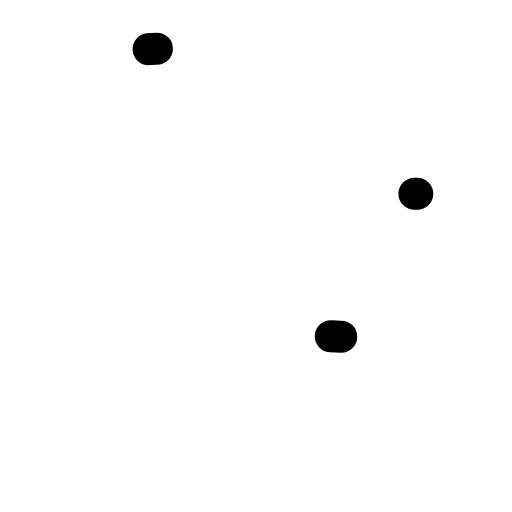
t = 0.00 s
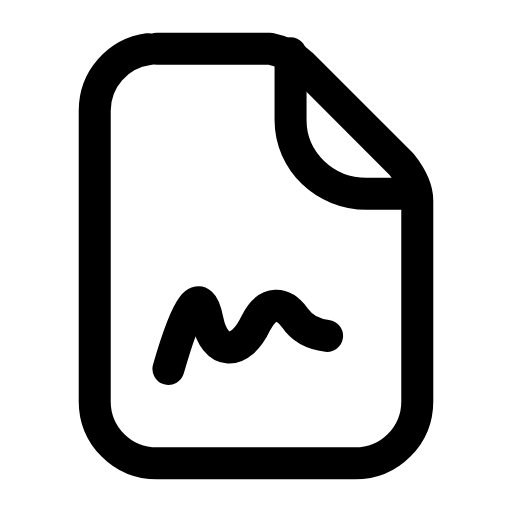
t = 0.28 s
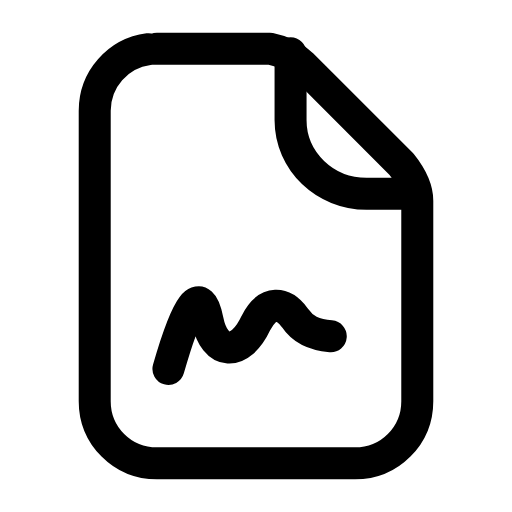
t = 0.54 s
t = 0.78 s: frame unchanged from t = 0.54 s, image omitted
t = 1.07 s: frame unchanged from t = 0.54 s, image omitted
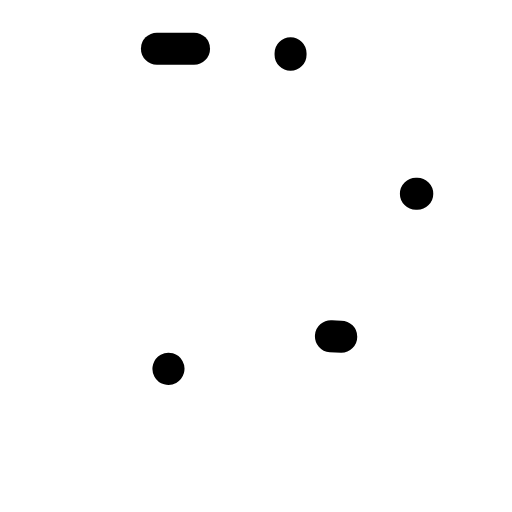
t = 1.34 s

The animated SVG that drew these frames (rendered in a browser with its animation timeline set to each time). Animation: 3 SMIL elements (animate=3); one cycle of 1.60 s, repeats indefinitely.

<svg xmlns="http://www.w3.org/2000/svg" width="24" height="24" viewBox="0 0 24 24" fill="none"><g transform="translate(-0.96 -0.96) scale(1.08)"><path stroke="currentColor" stroke-width="1.389" stroke-linecap="round" stroke-linejoin="round" fill="none" d="M7.7 3L12.6 3C13.1 3.1 13.6 3.3 14 3.7L18.3 8C18.7 8.5 19 9 19 9.6L19 18.3C19 19.8 17.8 21 16.3 21L7.7 21C6.2 21 5 19.8 5 18.3L5 5.7C5 4.2 6.2 3 7.7 3Z" pathLength="1" stroke-dasharray="1"><animate attributeName="stroke-dashoffset" values="1;1;0;0;0;0;1;1;1" keyTimes="0;0;0.189;0.45;0.6;0.774;0.9;0.9;1" dur="1.6s" repeatCount="indefinite" calcMode="spline" keySplines="0.16 1 0.3 1;0.16 1 0.3 1;0.16 1 0.3 1;0.16 1 0.3 1;0.16 1 0.3 1;0.16 1 0.3 1;0.16 1 0.3 1;0.16 1 0.3 1"/></path><path stroke="currentColor" stroke-width="1.389" stroke-linecap="round" stroke-linejoin="round" fill="none" d="M13.5 3.2L13.5 6.1C13.5 7.9 15 9.3 16.8 9.3L19 9.3" pathLength="1" stroke-dasharray="1"><animate attributeName="stroke-dashoffset" values="1;1;0;0;0;0;1;1;1" keyTimes="0;0.0315;0.2205;0.45;0.6;0.753;0.879;0.9;1" dur="1.6s" repeatCount="indefinite" calcMode="spline" keySplines="0.16 1 0.3 1;0.16 1 0.3 1;0.16 1 0.3 1;0.16 1 0.3 1;0.16 1 0.3 1;0.16 1 0.3 1;0.16 1 0.3 1;0.16 1 0.3 1"/></path><path stroke="currentColor" stroke-width="1.389" stroke-linecap="round" stroke-linejoin="round" fill="none" d="M8.2 16.9C9 14.1 9.6 13.2 9.9 14.8C10.2 16.3 11.3 16.4 12 14.9C12.5 13.9 13.2 14 13.7 14.7C14.1 15.3 14.7 15.5 15.7 15.5" pathLength="1" stroke-dasharray="1"><animate attributeName="stroke-dashoffset" values="1;1;0;0;0;0;1;1;1" keyTimes="0;0.063;0.252;0.45;0.6;0.732;0.858;0.9;1" dur="1.6s" repeatCount="indefinite" calcMode="spline" keySplines="0.16 1 0.3 1;0.16 1 0.3 1;0.16 1 0.3 1;0.16 1 0.3 1;0.16 1 0.3 1;0.16 1 0.3 1;0.16 1 0.3 1;0.16 1 0.3 1"/></path></g></svg>
